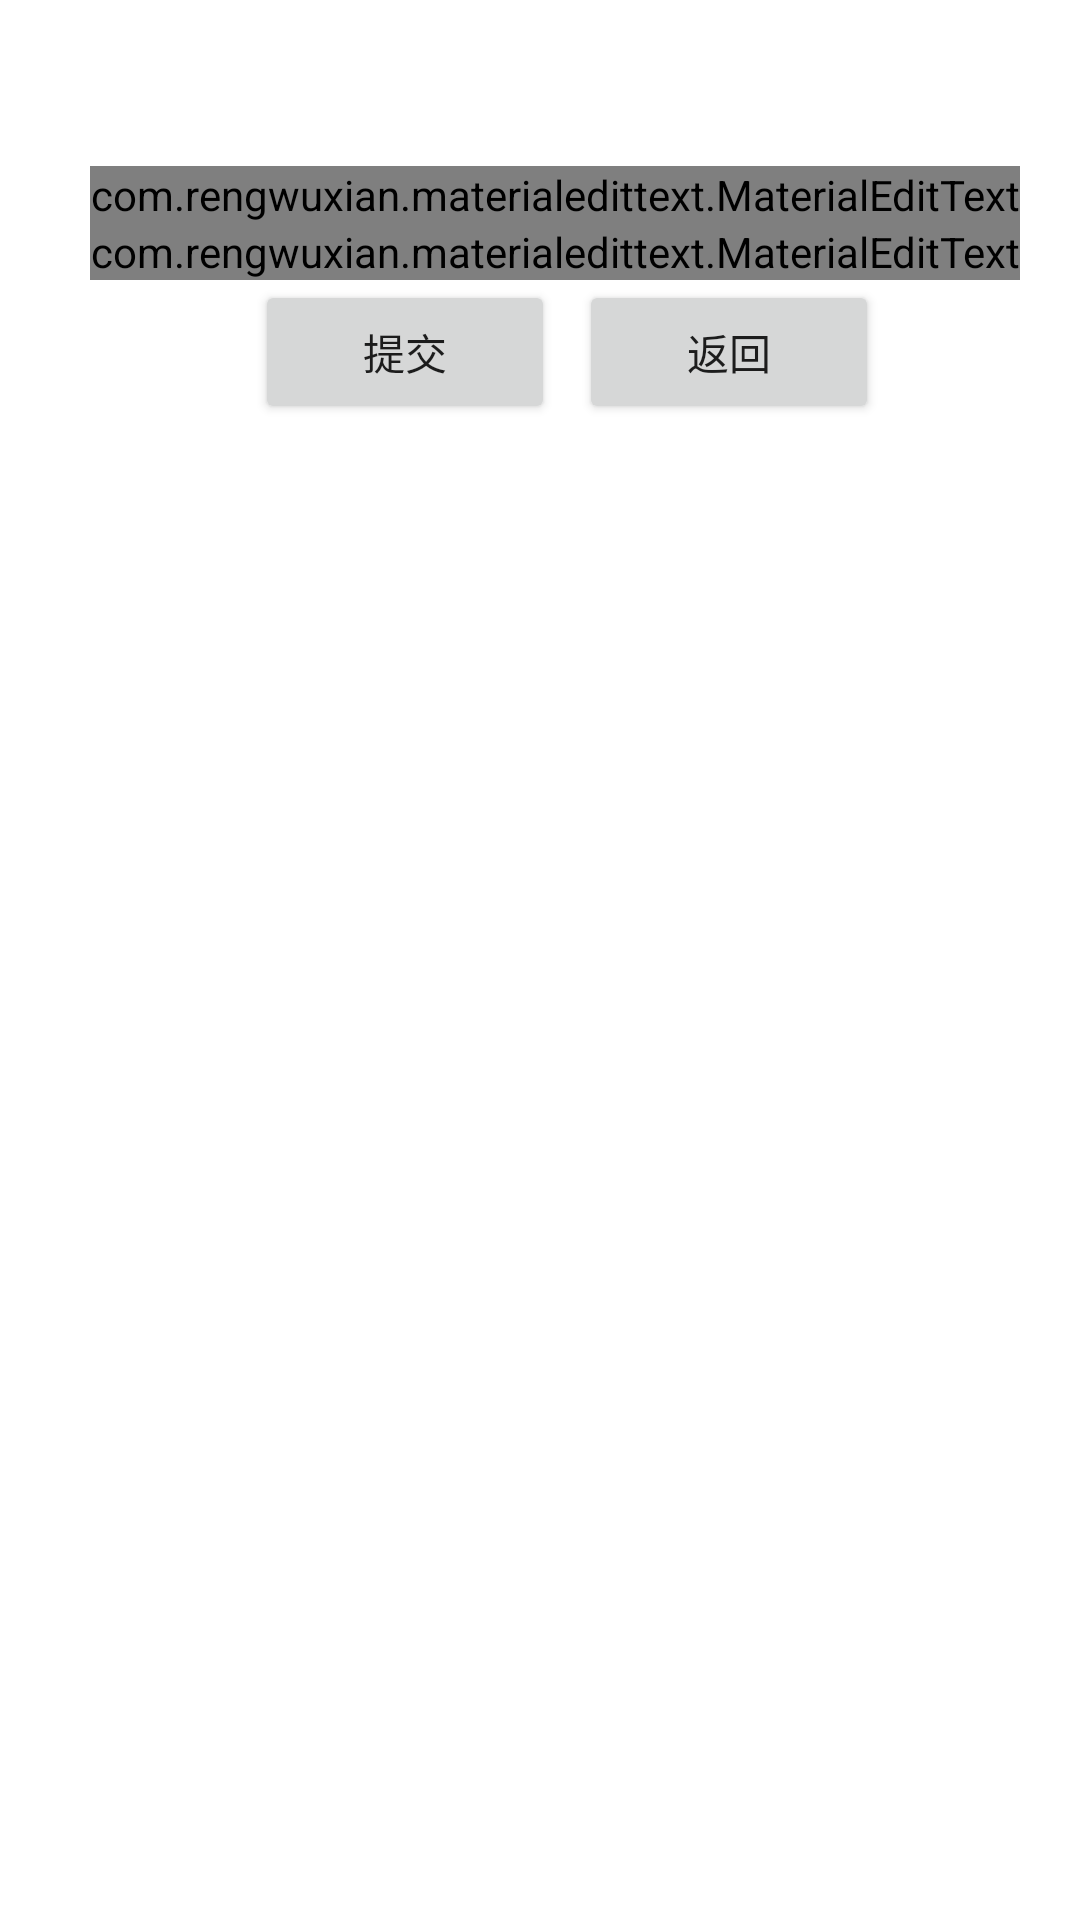

Here is an Android app screen rendered from its layout file. Give the layout XML and the strings, colors and styles it references.
<!-- AndroidManifest.xml: application theme AppTheme -->
<!-- res/layout/feed_back.xml -->
<?xml version="1.0" encoding="utf-8"?>
<LinearLayout xmlns:android="http://schemas.android.com/apk/res/android"
    xmlns:app="http://schemas.android.com/apk/res-auto"
    android:orientation="vertical" android:layout_width="match_parent"
    android:layout_height="match_parent"
    android:weightSum="10"
    android:gravity="center"
    android:background="#fff">

    <LinearLayout
        android:layout_width="match_parent"
        android:layout_height="wrap_content"
        android:orientation="vertical"
        android:layout_weight="8"
        android:paddingStart="30dp"
        android:paddingEnd="20dp">

        <com.rengwuxian.materialedittext.MaterialEditText
            android:layout_width="match_parent"
            android:layout_height="wrap_content"
            android:hint="您的联系方式"
            app:met_floatingLabel="highlight"/>

        <com.rengwuxian.materialedittext.MaterialEditText
            android:layout_width="match_parent"
            android:layout_height="wrap_content"
            android:hint="您的意见与建议"
            app:met_floatingLabel="highlight"/>

        <LinearLayout
            android:layout_width="match_parent"
            android:layout_height="wrap_content"
            android:orientation="horizontal"
            android:gravity="center">

            <Button
                style="@style/SubmitBtn"
                android:id="@+id/submitBtn"
                android:layout_width="100dp"
                android:layout_height="wrap_content"
                android:layout_marginLeft="8dp"
                android:text="提交" />

            <Button
                style="@style/BackBtn"
                android:id="@+id/backBtn"
                android:layout_width="100dp"
                android:layout_height="wrap_content"
                android:layout_marginLeft="8dp"
                android:text="返回" />

        </LinearLayout>

    </LinearLayout>

</LinearLayout>
<!-- resources referenced by this layout -->
<resources>
  <style name="AppTheme" parent="Base.Theme.AppCompat.Light">
          
          <item name="colorPrimary">#2196F3</item>
          <item name="colorPrimaryDark">#1565C0</item>
          <item name="colorAccent">#d81b60</item>
      </style>
</resources>
